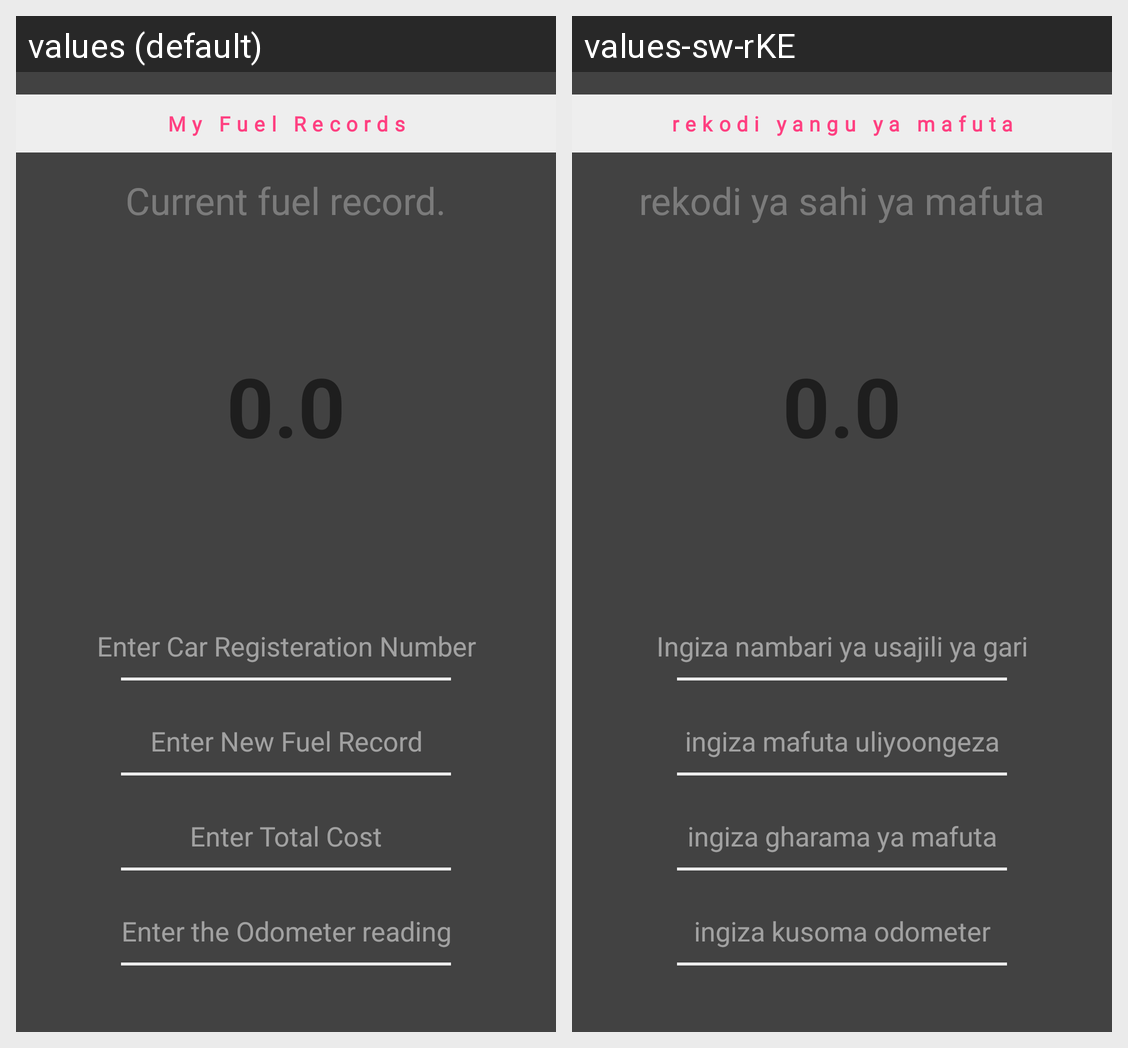

The Android screen above is rendered under two locales of the same app. Produce the string resources it draws, with the default and per-locale values.
Android screen res/layout/activity_fuel.xml rendered under 2 locales, left to right: values (default), values-sw-rKE. Device: Nexus 5 (rendered at 1080×1920; each locale shown at half size, 540×960, under a caption strip naming it); theme AppTheme.
Strings drawn on this screen, with the default value and each locale's value (text and hints the layout hard-codes, and strings that could not be matched under every locale, appear in the picture but are not listed):

my_fuel_records
  values: My Fuel Records
  values-sw-rKE: rekodi yangu ya mafuta

current_fuel_record
  values: Current fuel record.
  values-sw-rKE: rekodi ya sahi ya mafuta

fuel_car_registeration_number
  values: Enter Car Registeration Number
  values-sw-rKE: Ingiza nambari ya usajili ya gari

new_fuel_record
  values: Enter New Fuel Record
  values-sw-rKE: ingiza mafuta uliyoongeza

fuel_total_cost
  values: Enter Total Cost
  values-sw-rKE: ingiza gharama ya mafuta

fuel_odometer_reading
  values: Enter the Odometer reading
  values-sw-rKE: ingiza kusoma odometer
